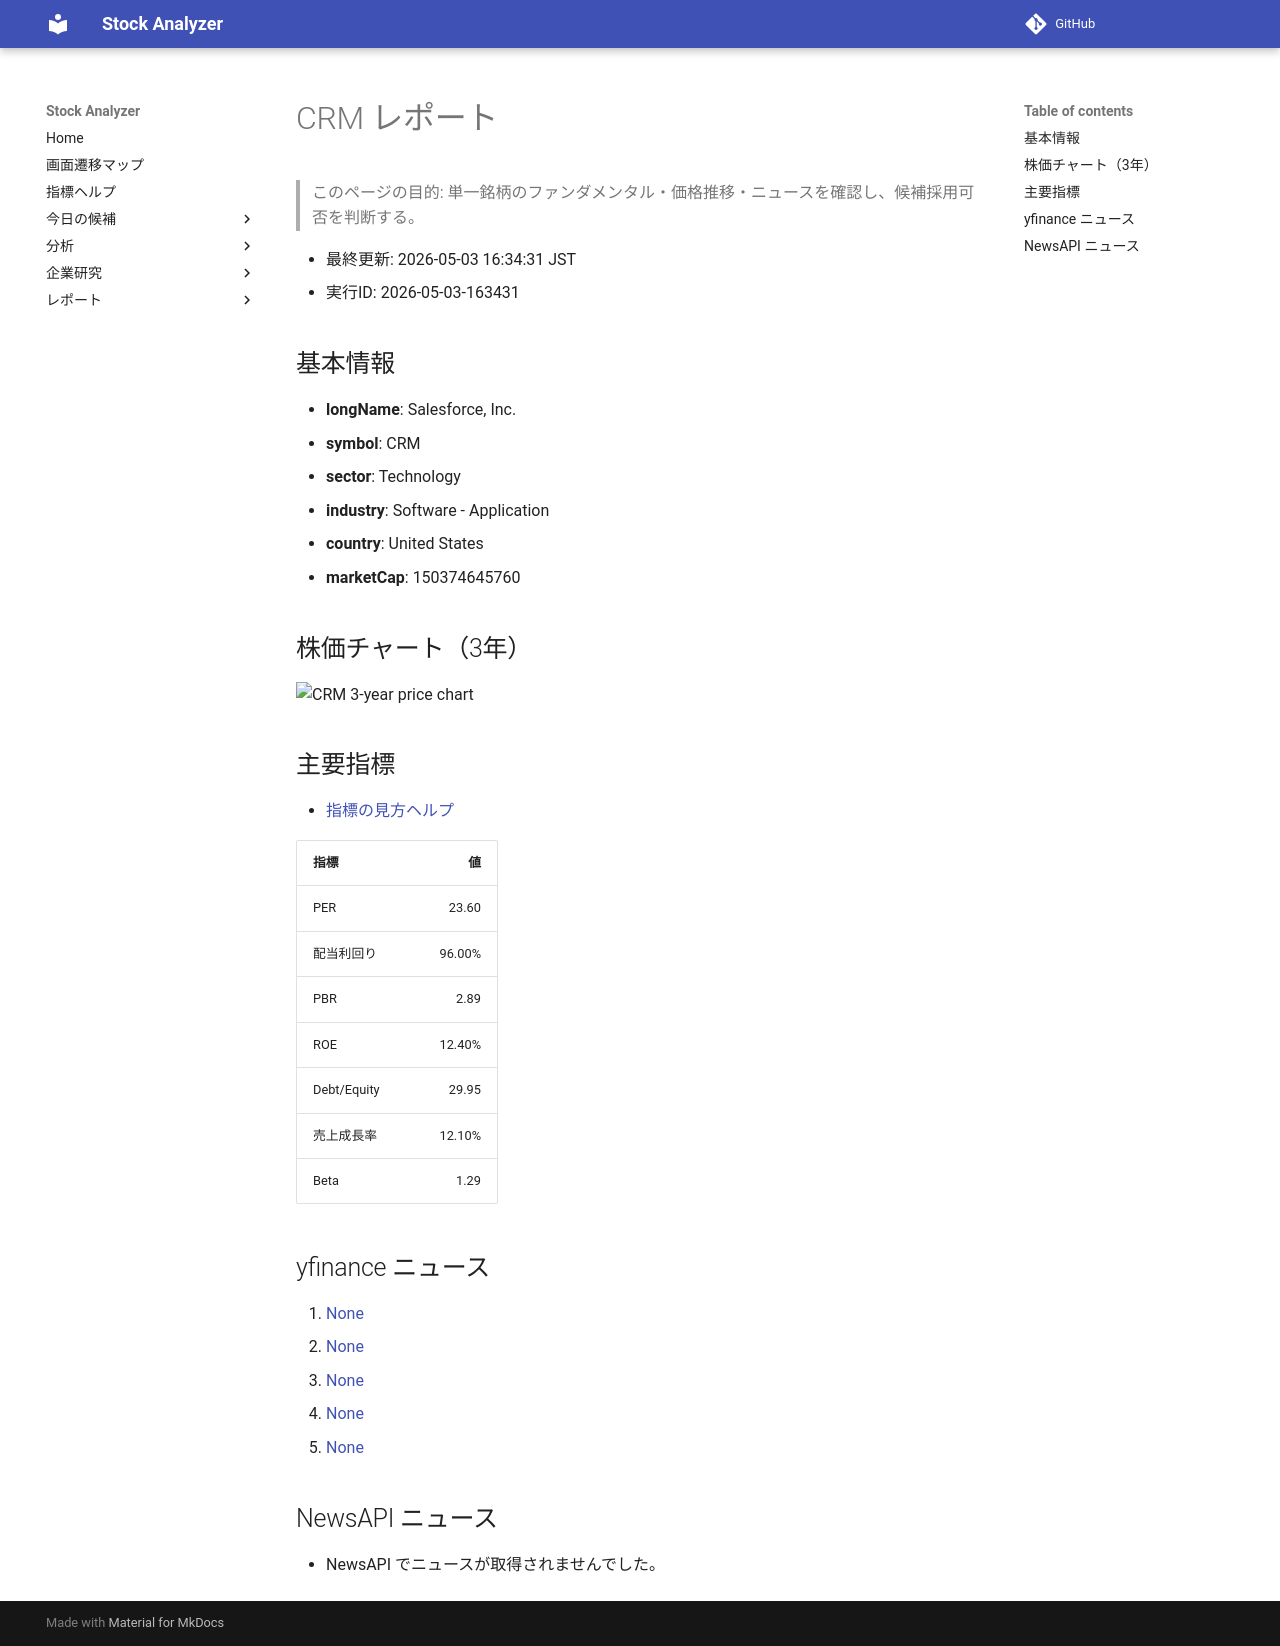

repository: Yumi-note/Making-APP · page: reports/2026-05-03/163431/CRM/index.html · generator: mkdocs

# CRM レポート

> このページの目的: 単一銘柄のファンダメンタル・価格推移・ニュースを確認し、候補採用可否を判断する。

- 最終更新: 2026-05-03 16:34:31 JST
- 実行ID: 2026-05-03-163431

## 基本情報

- **longName**: Salesforce, Inc.
- **symbol**: CRM
- **sector**: Technology
- **industry**: Software - Application
- **country**: United States
- **marketCap**: 150374645760

## 株価チャート（3年）

![CRM 3-year price chart](CRM_3y.png)

## 主要指標

- [指標の見方ヘルプ](../../../../indicators.md)

| 指標 | 値 |
|---|---:|
| PER | 23.60 |
| 配当利回り | 96.00% |
| PBR | 2.89 |
| ROE | 12.40% |
| Debt/Equity | 29.95 |
| 売上成長率 | 12.10% |
| Beta | 1.29 |

## yfinance ニュース

1. [None](None)
2. [None](None)
3. [None](None)
4. [None](None)
5. [None](None)

## NewsAPI ニュース

- NewsAPI でニュースが取得されませんでした。
